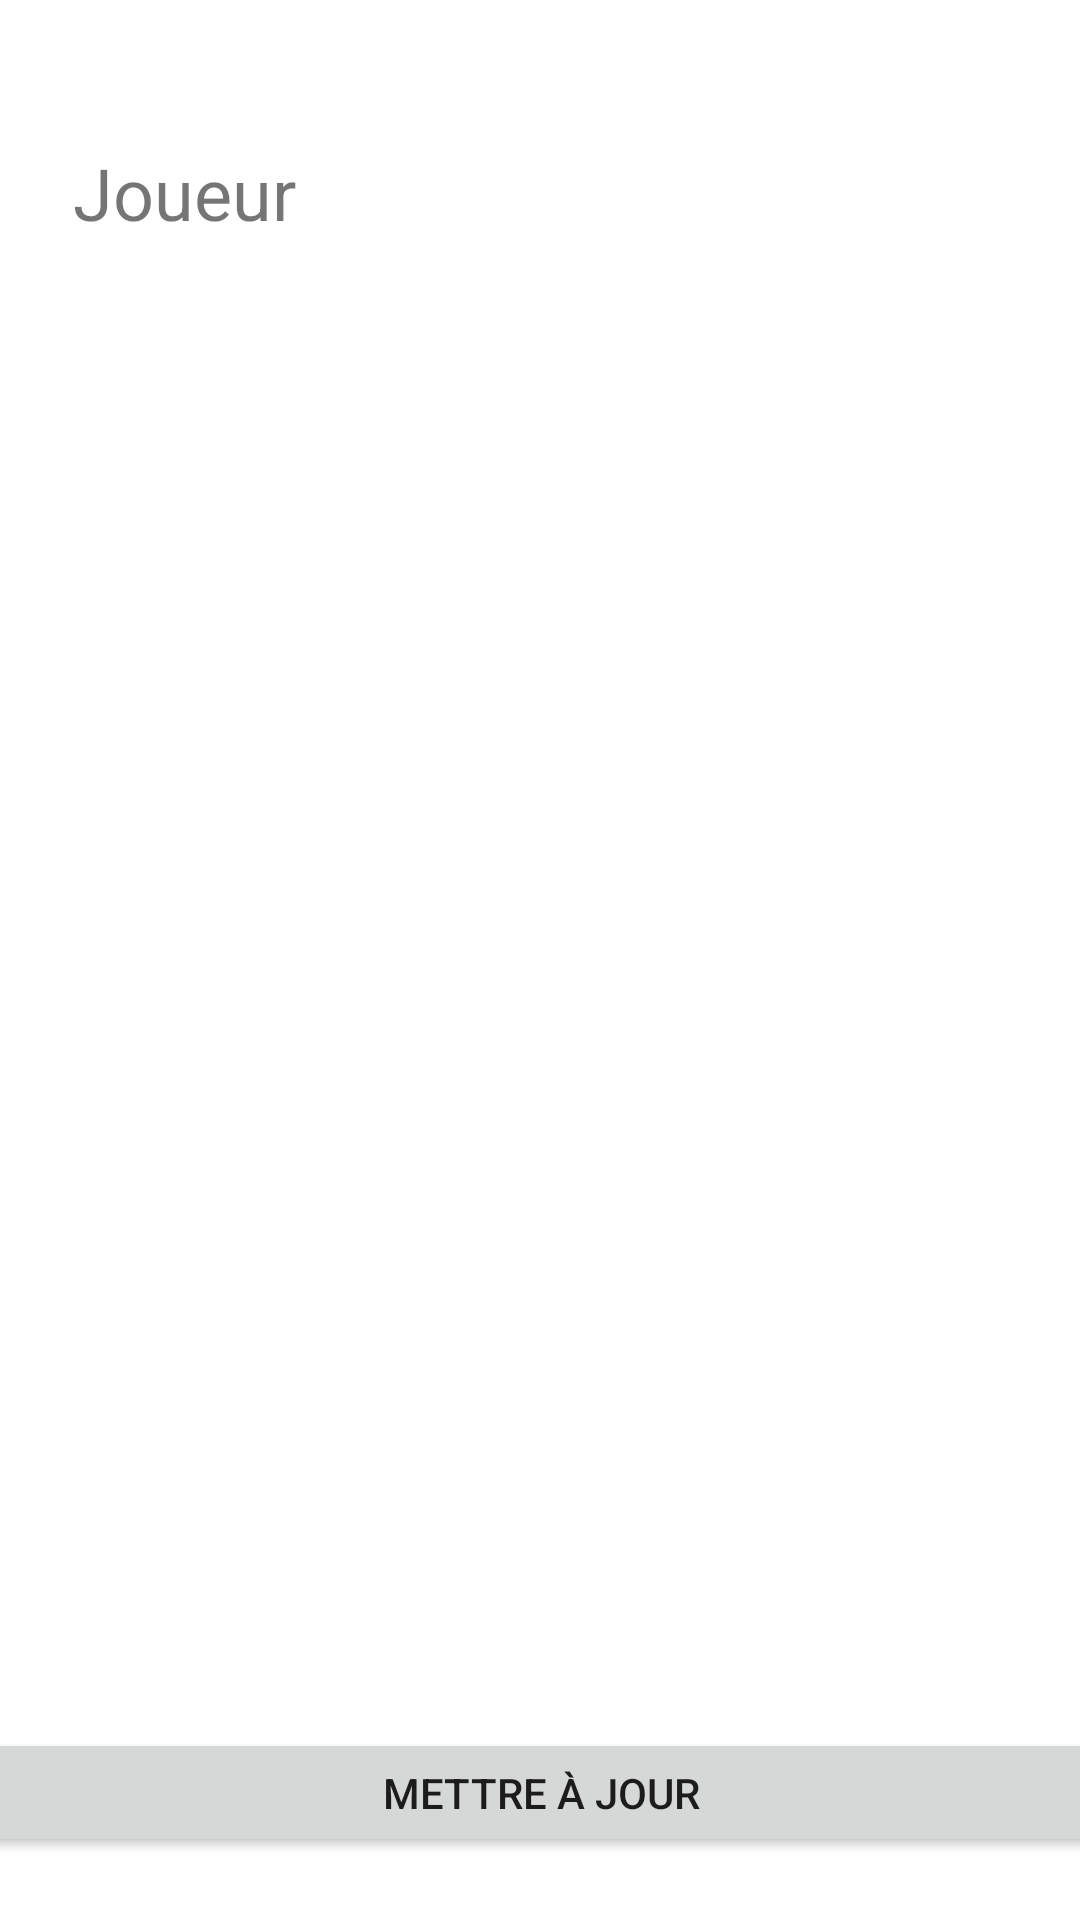

Reconstruct the res/layout file that produces this screen, plus the resources it refers to.
<!-- AndroidManifest.xml: application theme Theme.Tp2SifMarchane -->
<!-- res/layout/activity_affichage_joueur.xml -->
<?xml version="1.0" encoding="utf-8"?>
<androidx.constraintlayout.widget.ConstraintLayout xmlns:android="http://schemas.android.com/apk/res/android"
    xmlns:app="http://schemas.android.com/apk/res-auto"
    xmlns:tools="http://schemas.android.com/tools"
    android:layout_width="match_parent"
    android:layout_height="match_parent"
    tools:context=".AffichageJoueurActivity">

    <TextView
        android:id="@+id/tvJoueur"
        android:layout_width="304dp"
        android:layout_height="67dp"
        android:layout_marginTop="48dp"
        android:text="Joueur"
        android:textSize="24sp"
        app:layout_constraintEnd_toEndOf="parent"
        app:layout_constraintHorizontal_bias="0.437"
        app:layout_constraintStart_toStartOf="parent"
        app:layout_constraintTop_toTopOf="parent" />

    <ListView
        android:id="@+id/lvJoueur"
        android:layout_width="446dp"
        android:layout_height="240dp"
        android:layout_marginTop="36dp"
        app:layout_constraintEnd_toEndOf="parent"
        app:layout_constraintStart_toStartOf="parent"
        app:layout_constraintTop_toBottomOf="@+id/tvJoueur" />

    <TextView
        android:id="@+id/tvAffichage"
        android:layout_width="439dp"
        android:layout_height="61dp"
        android:layout_marginTop="64dp"
        android:text=""
        app:layout_constraintEnd_toEndOf="parent"
        app:layout_constraintStart_toStartOf="parent"
        app:layout_constraintTop_toBottomOf="@+id/lvJoueur" />

    <Button
        android:id="@+id/btnMiseAJour"
        android:layout_width="422dp"
        android:layout_height="43dp"
        android:layout_marginTop="60dp"
        android:text="Mettre à jour"
        app:layout_constraintEnd_toEndOf="parent"
        app:layout_constraintStart_toStartOf="parent"
        app:layout_constraintTop_toBottomOf="@+id/tvAffichage" />

    <Button
        android:id="@+id/btnSupprimer"
        android:layout_width="420dp"
        android:layout_height="40dp"
        android:layout_marginTop="48dp"
        android:text="Supprimer"
        app:layout_constraintEnd_toEndOf="parent"
        app:layout_constraintHorizontal_bias="0.516"
        app:layout_constraintStart_toStartOf="parent"
        app:layout_constraintTop_toBottomOf="@+id/btnMiseAJour" />
</androidx.constraintlayout.widget.ConstraintLayout>
<!-- resources referenced by this layout -->
<resources>
  <style name="Theme.Tp2SifMarchane" parent="Theme.MaterialComponents.DayNight.DarkActionBar">
          
          <item name="colorPrimary">@color/purple_500</item>
          <item name="colorPrimaryVariant">@color/purple_700</item>
          <item name="colorOnPrimary">@color/white</item>
          
          <item name="colorSecondary">@color/teal_200</item>
          <item name="colorSecondaryVariant">@color/teal_700</item>
          <item name="colorOnSecondary">@color/black</item>
          
          <item name="android:statusBarColor" tools:targetApi="l">?attr/colorPrimaryVariant</item>
          
      </style>
  <!-- not gathered from this repository: default colours our renderer supplied (Android Studio template values) -->
  <color name="purple_500">#FF6200EE</color>
  <color name="purple_700">#FF3700B3</color>
  <color name="teal_200">#FF03DAC5</color>
  <color name="teal_700">#FF018786</color>
  <color name="black">#FF000000</color>
  <color name="white">#FFFFFFFF</color>
</resources>
